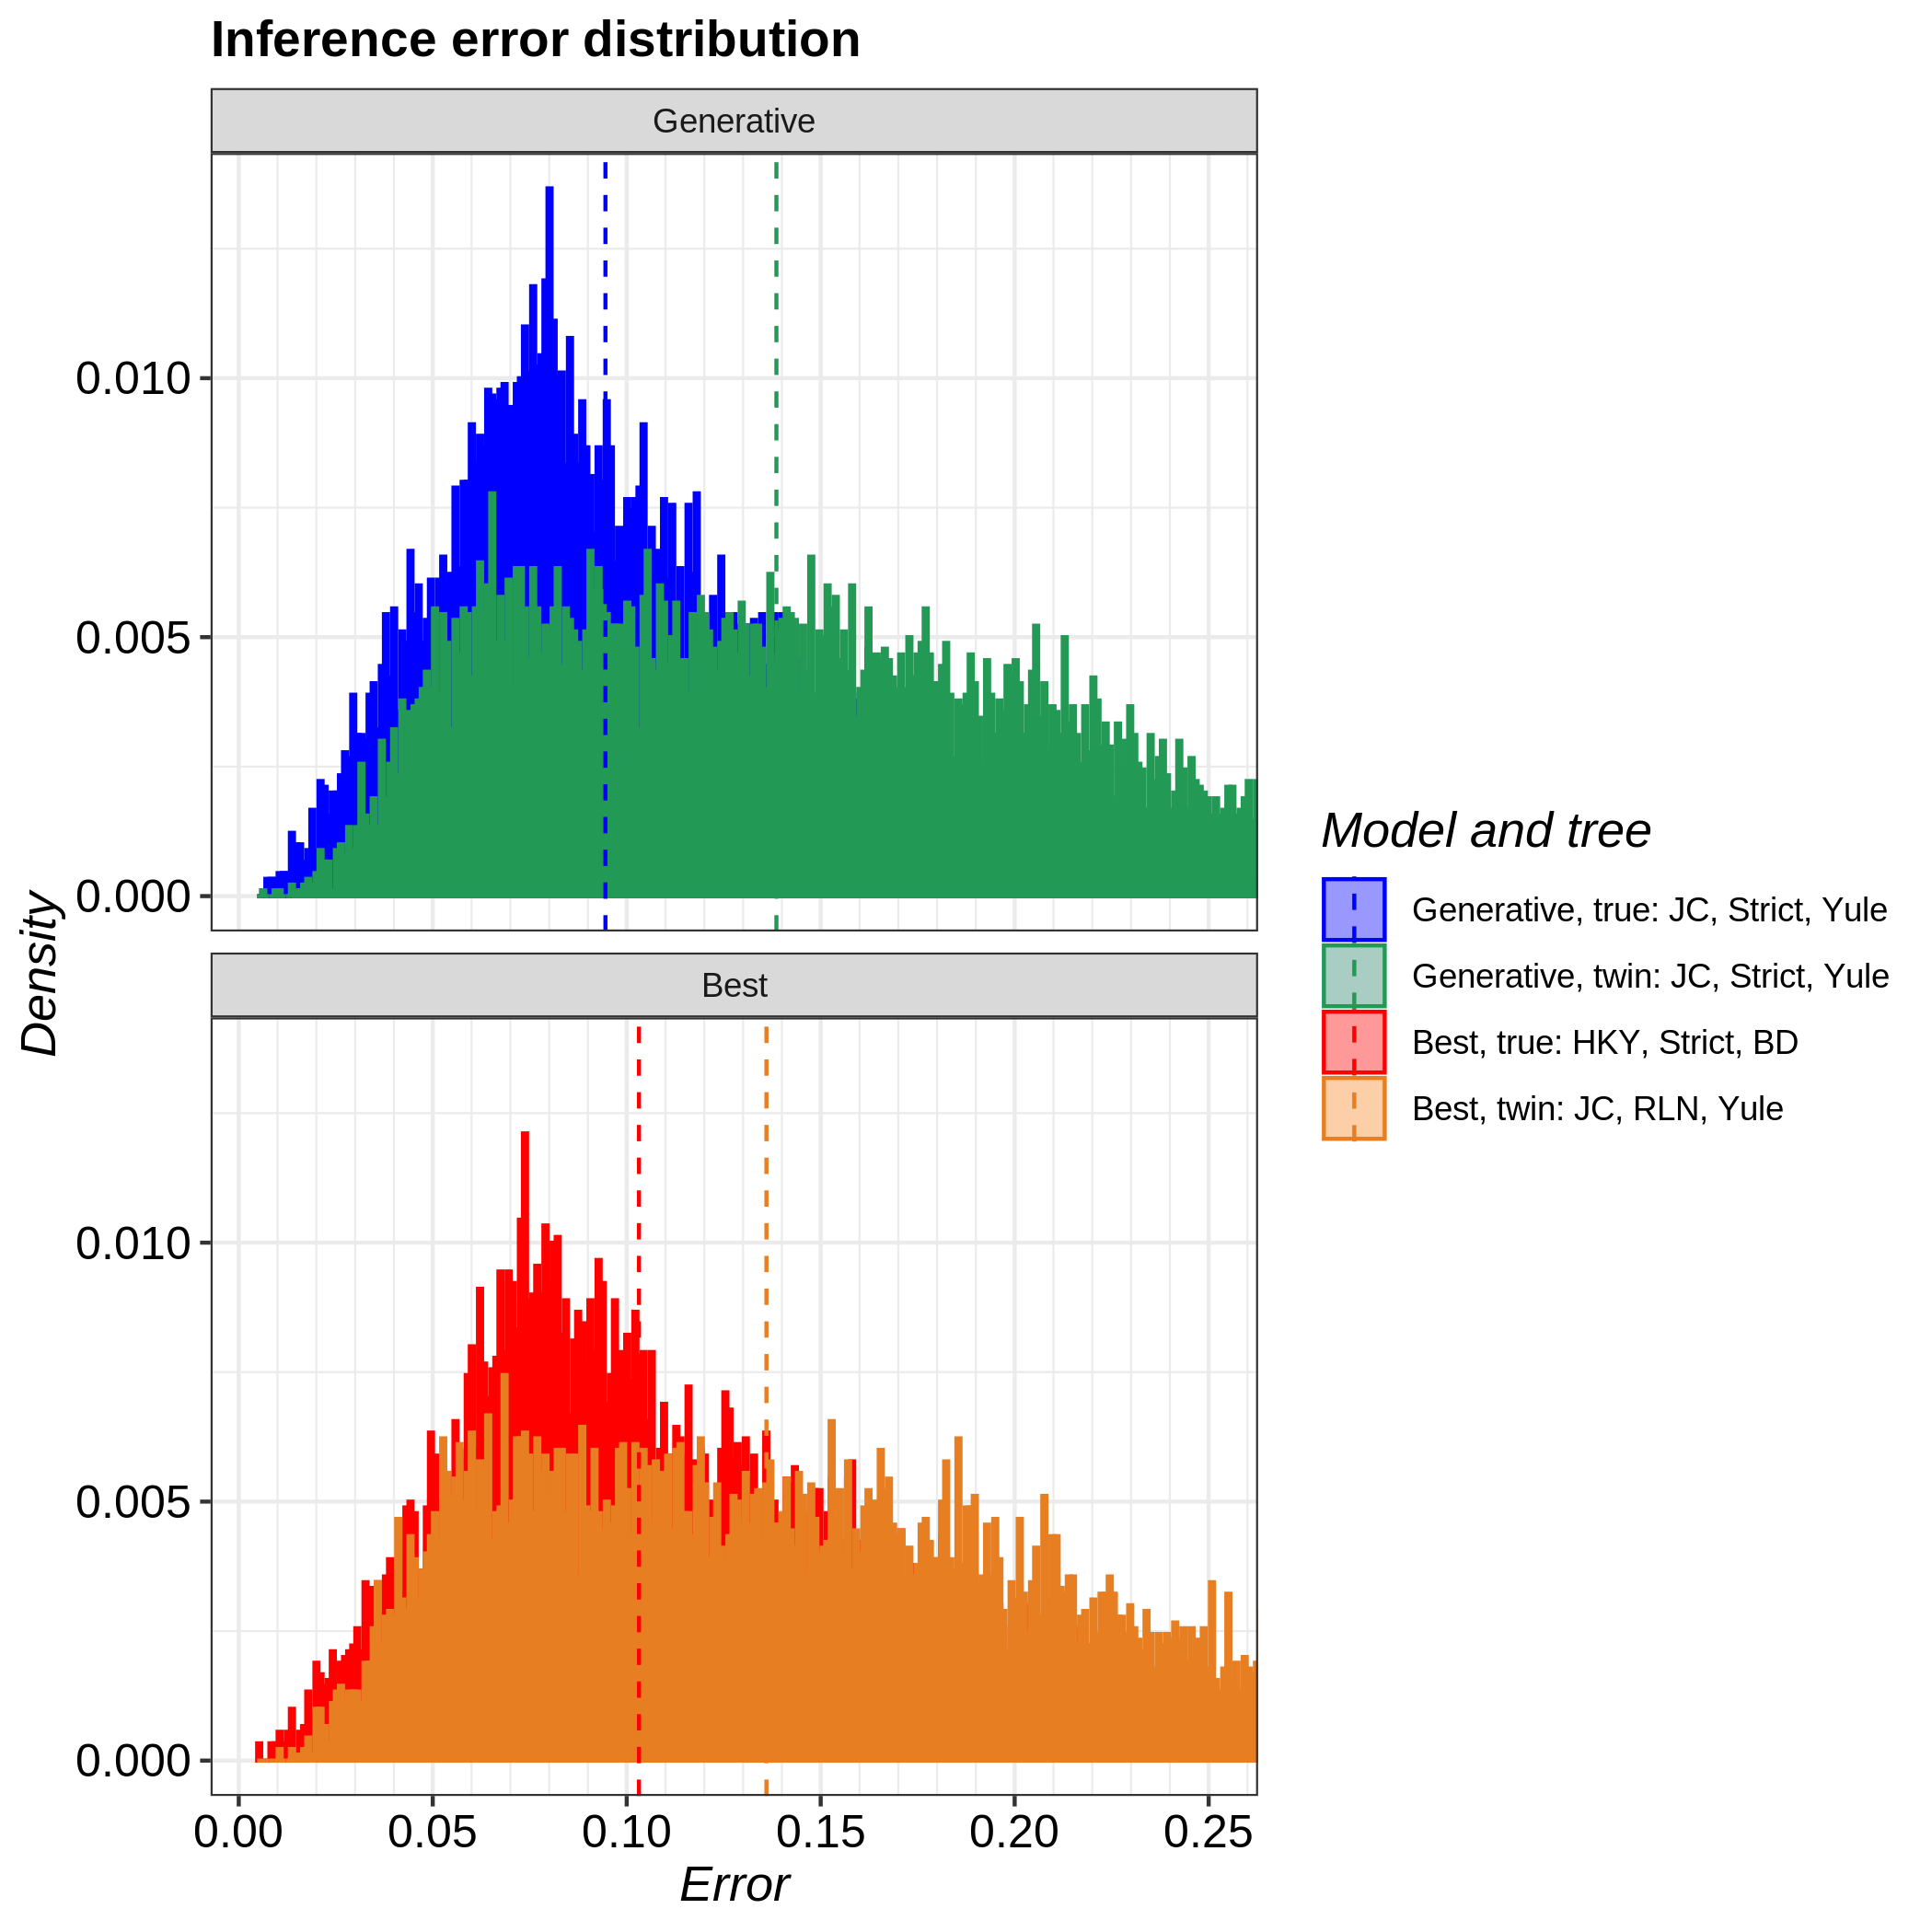

Data behind this chart, as committed beside it:
tree, inference_model, inference_model_weight, site_model, clock_model, tree_prior, error_1, error_2, error_3, error_4, error_5, error_6, error_7, error_8, error_9, error_10, error_11, error_12, error_13, error_14, error_15, error_16, error_17, error_18
true, generative, NA, JC69, strict, yule, 0.1817, 0.09453, 0.04984, 0.2049, 0.2389, 0.2532, 0.1331, 0.1442, 0.1986, 0.06826, 0.1324, 0.06718, 0.1012, 0.2173, 0.1292, 0.1045, 0.03139, 0.1667
true, candidate, 0.9112, HKY, strict, birth_death, 0.2102, 0.09898, 0.1138, 0.2075, 0.2282, 0.2301, 0.1155, 0.06633, 0.1041, 0.04742, 0.1959, 0.08497, 0.09474, 0.1545, 0.2177, 0.1591, 0.1947, 0.1816
twin, generative, NA, JC69, strict, yule, 0.2809, 0.07245, 0.1904, 0.2397, 0.0307, 0.1444, 0.0785, 0.11, 0.0794, 0.06043, 0.1161, 0.09985, 0.2156, 0.1524, 0.1473, 0.1032, 0.2663, 0.09706
twin, candidate, 0.991, JC69, relaxed_log_normal, yule, 0.1027, 0.1078, 0.05151, 0.1886, 0.1773, 0.1125, 0.1368, 0.2323, 0.1365, 0.2153, 0.2086, 0.1013, 0.218, 0.2275, 0.1504, 0.05893, 0.1006, 0.1274
